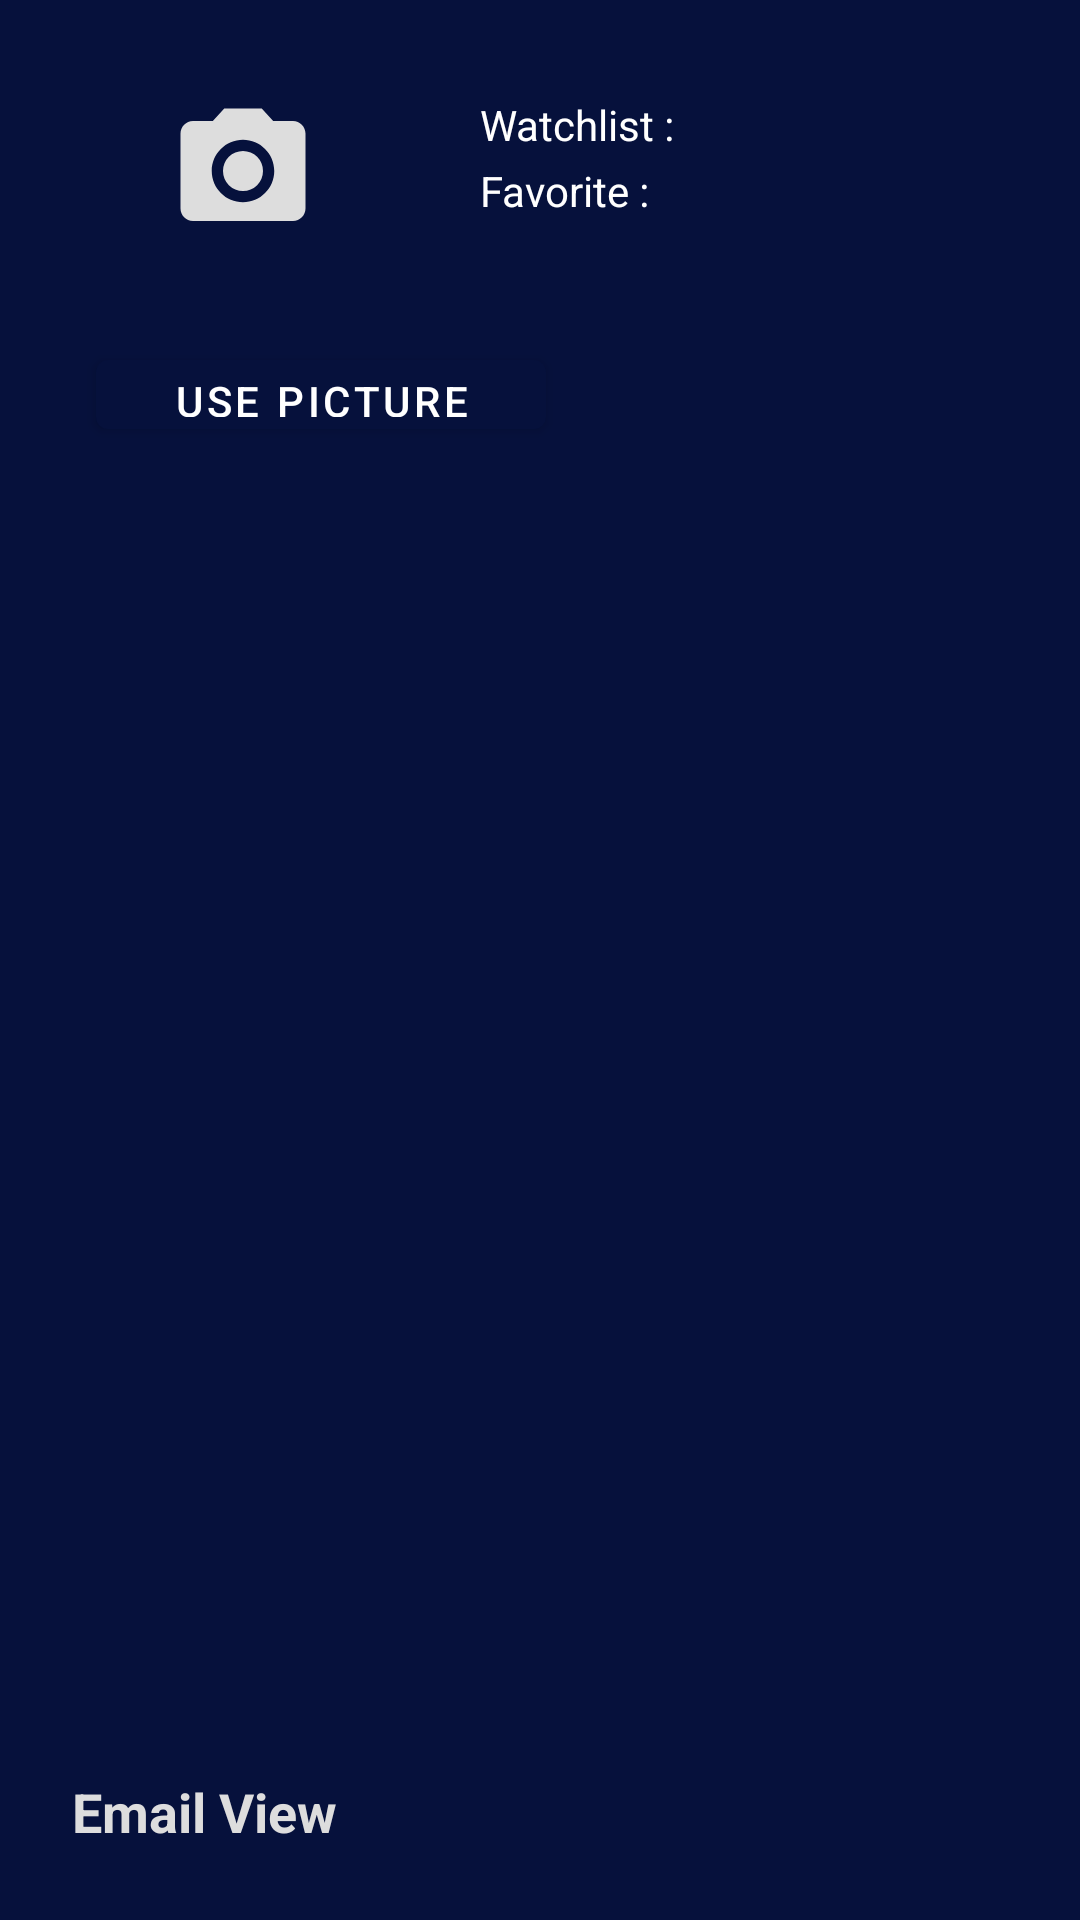

The Android layout XML behind this screen, and the referenced resources:
<!-- AndroidManifest.xml: application theme Theme.MobileMovie -->
<!-- res/layout/header_nav.xml -->
<?xml version="1.0" encoding="utf-8"?>
<RelativeLayout
    xmlns:android="http://schemas.android.com/apk/res/android"
    xmlns:app="http://schemas.android.com/apk/res-auto"
    xmlns:tools="http://schemas.android.com/tools"
    android:layout_width="match_parent"
    android:id="@+id/header_nav"
    android:layout_height="192dp"
    android:background="@color/teal_700"
    android:padding="24dp"
    android:backgroundTint="@color/background"
    tools:ignore="InvalidId">

    <TextView
        android:id="@+id/tv_count_favorite"
        android:layout_width="184dp"
        android:layout_height="wrap_content"
        android:layout_alignParentTop="true"
        android:layout_alignParentEnd="true"
        android:layout_marginStart="8dp"
        android:layout_marginTop="30dp"
        android:layout_toEndOf="@+id/test_IV"
        android:text="Favorite : "
        android:textColor="@color/button" />

    <TextView
        android:id="@+id/email_view"
        android:layout_width="wrap_content"
        android:layout_height="wrap_content"
        android:layout_alignParentStart="true"
        android:layout_alignParentBottom="true"
        android:layout_marginStart="0dp"
        android:layout_marginBottom="0dp"
        android:text="Email View"
        android:textAlignment="center"
        android:textColor="@color/text"
        android:textSize="18dp"
        android:textStyle="bold" />

    <ImageView
        android:id="@+id/prof_pic"
        android:layout_width="50dp"
        android:layout_height="50dp"
        android:layout_alignParentStart="true"
        android:layout_alignParentTop="true"
        android:layout_marginStart="32dp"
        android:layout_marginTop="8dp"
        app:srcCompat="@drawable/ic_menu_camera"
        tools:ignore="VectorDrawableCompat" />

    <TextView
        android:id="@+id/tv_count_watchlist"
        android:layout_width="184dp"
        android:layout_height="wrap_content"
        android:layout_alignParentTop="true"
        android:layout_alignParentEnd="true"
        android:layout_marginStart="8dp"
        android:layout_marginTop="8dp"
        android:layout_toEndOf="@+id/test_IV"
        android:text="Watchlist : "
        android:textColor="@color/button" />

    <ImageView
        android:id="@+id/test_IV"
        android:layout_width="120dp"
        android:layout_height="88dp"
        android:layout_alignParentStart="true"
        android:layout_alignParentTop="true"
        android:layout_marginStart="8dp"
        android:layout_marginTop="2dp"
        tools:srcCompat="@tools:sample/avatars" />

    <Button
        android:id="@+id/btn_usephoto"
        android:layout_width="150dp"
        android:layout_height="35dp"
        android:layout_marginLeft="8dp"
        android:layout_below="@+id/test_IV"
        android:text="Use Picture" />

    <ImageView
        android:id="@+id/img_clear"
        android:layout_width="wrap_content"
        android:layout_height="wrap_content"
        android:layout_marginStart="-25dp"
        android:layout_toEndOf="@+id/test_IV"
        app:srcCompat="@drawable/ic_cancel"
        tools:ignore="VectorDrawableCompat" />

</RelativeLayout>
<!-- resources referenced by this layout -->
<resources>
  <color name="background">#06113C</color>
  <color name="button">#FFFFFFFF</color>
  <color name="teal_700">#FF018786</color>
  <color name="text">#DDDDDD</color>
  <!-- drawable ic_menu_camera (drawable-v24) -->
  <vector xmlns:android="http://schemas.android.com/apk/res/android"
          android:width="24dp"
          android:height="24dp"
          android:viewportWidth="24.0"
          android:viewportHeight="24.0">
      <path
          android:fillColor="@color/text"
          android:pathData="M12,12m-3.2,0a3.2,3.2 0,1 1,6.4 0a3.2,3.2 0,1 1,-6.4 0"/>
      <path
          android:fillColor="@color/text"
          android:pathData="M9,2L7.17,4H4c-1.1,0 -2,0.9 -2,2v12c0,1.1 0.9,2 2,2h16c1.1,0 2,-0.9 2,-2V6c0,-1.1 -0.9,-2 -2,-2h-3.17L15,2H9zm3,15c-2.76,0 -5,-2.24 -5,-5s2.24,-5 5,-5 5,2.24 5,5 -2.24,5 -5,5z"/>
  </vector>
  <style name="Theme.MobileMovie" parent="Theme.MaterialComponents.DayNight.DarkActionBar">
          
          <item name="colorPrimary">@color/background</item>
          <item name="colorPrimaryVariant">@color/background</item>
          <item name="colorOnPrimary">@color/white</item>
          
          <item name="colorSecondary">@color/teal_200</item>
          <item name="colorSecondaryVariant">@color/teal_700</item>
          <item name="colorOnSecondary">@color/black</item>
          
          <item name="android:statusBarColor" tools:targetApi="l">?attr/colorPrimaryVariant</item>
          
      </style>
  <color name="white">#FFFFFFFF</color>
  <color name="teal_200">#FF03DAC5</color>
  <color name="black">#FF000000</color>
</resources>
